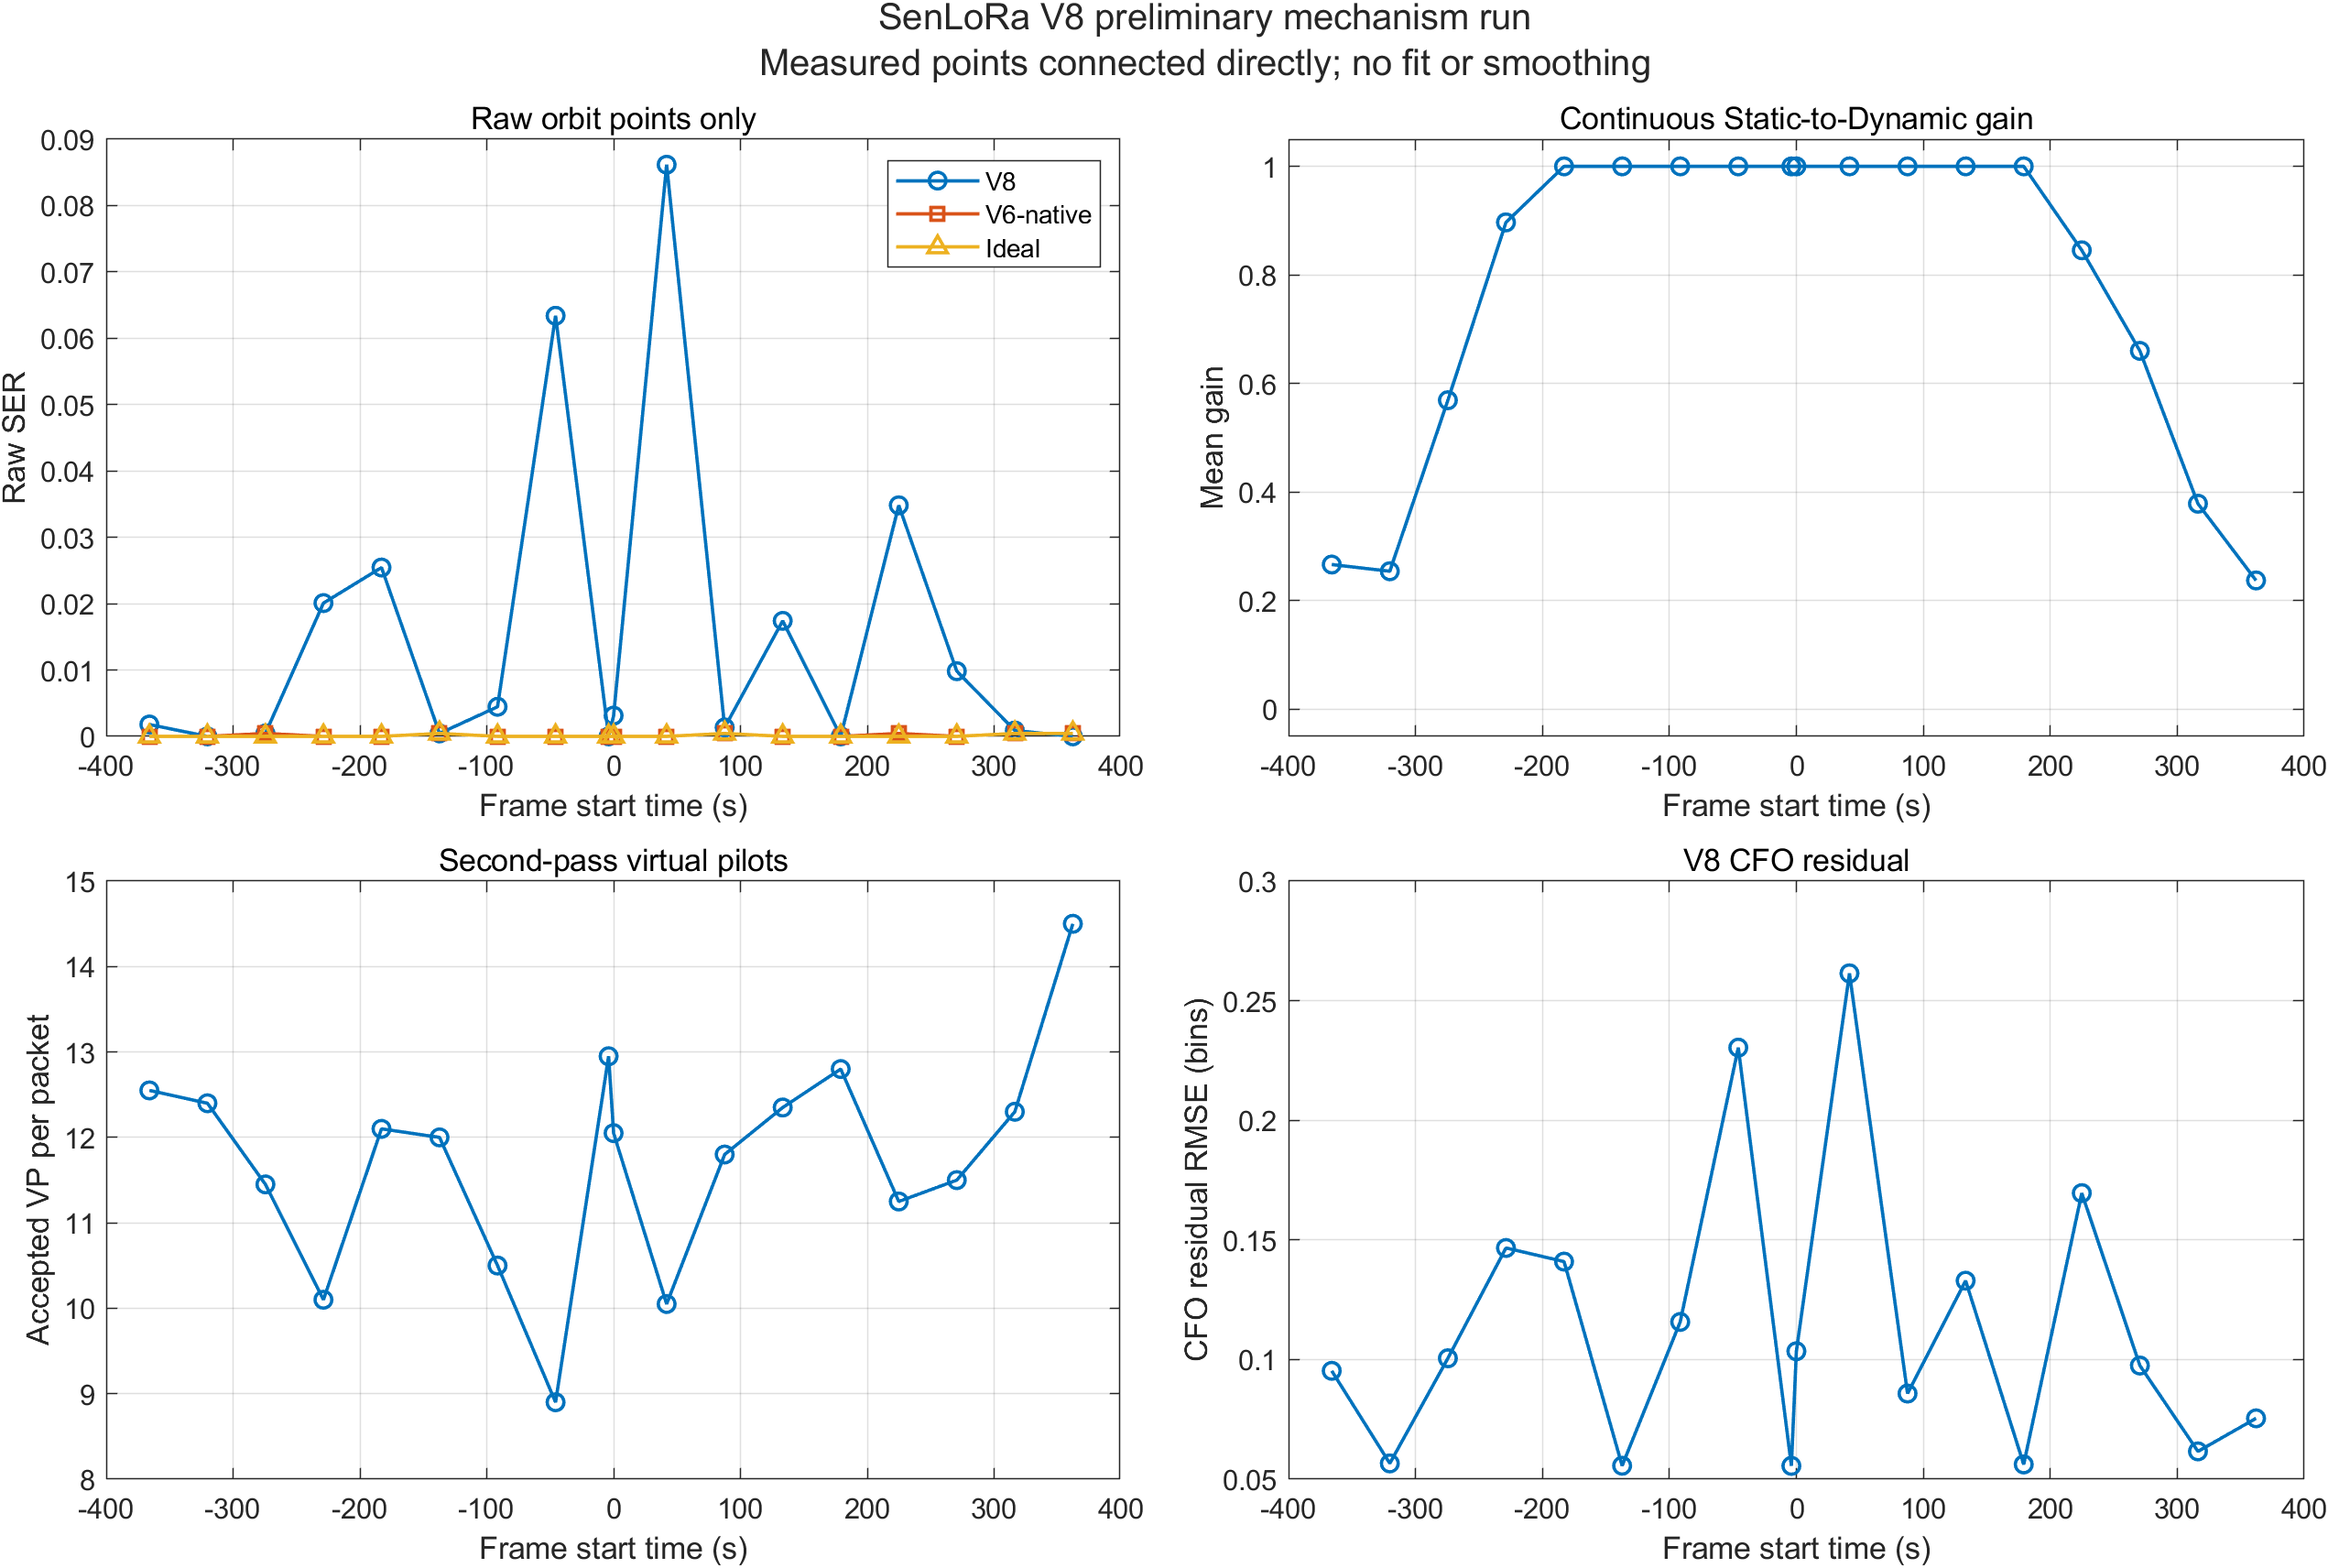

The data file committed next to this chart (first rows):
pairIndex, sideIndex, orbitStartSec, packets, v8RawErrors, v6RawErrors, idealRawErrors, v8Ser, v6Ser, idealSer, meanGain, minimumGain, maximumGain, candidateVpTotal, candidateVpMean, acceptedVpTotal, acceptedVpMean, meanCfoResidualBins, cfoResidualRmseBins, receiverFailures
1, 1, -366, 20, 4, 0, 0, 0.001786, 0, 0, 0.2665, 0, 1, 267, 13.35, 251, 12.55, 0.03402, 0.09528, 0
2, 1, -320.2, 20, 0, 0, 0, 0, 0, 0, 0.2542, 0, 0.8448, 259, 12.95, 248, 12.4, 0.009044, 0.05658, 0
3, 1, -274.5, 20, 1, 1, 0, 0.0004464, 0.0004464, 0, 0.5692, 0, 1, 238, 11.9, 229, 11.45, 0.01399, 0.1005, 0
4, 1, -228.8, 20, 45, 0, 0, 0.02009, 0, 0, 0.8967, 0.5151, 1, 213, 10.65, 202, 10.1, 0.01496, 0.1466, 0
5, 1, -183, 20, 57, 0, 0, 0.02545, 0, 0, 1, 1, 1, 251, 12.55, 242, 12.1, 0.003663, 0.1409, 0
6, 1, -137.2, 20, 1, 1, 1, 0.0004464, 0.0004464, 0.0004464, 1, 1, 1, 248, 12.4, 240, 12, 0.01371, 0.05561, 0
7, 1, -91.5, 20, 10, 0, 0, 0.004464, 0, 0, 1, 1, 1, 221, 11.05, 210, 10.5, 0.04758, 0.1157, 0
8, 1, -45.75, 20, 142, 0, 0, 0.06339, 0, 0, 1, 1, 1, 182, 9.1, 178, 8.9, 0.1273, 0.2304, 0
9, 2, -3.932, 20, 0, 0, 0, 0, 0, 0, 1, 1, 1, 262, 13.1, 259, 12.95, 0.01915, 0.05556, 0
9, 1, 0, 20, 7, 0, 0, 0.003125, 0, 0, 1, 1, 1, 256, 12.8, 241, 12.05, 0.006703, 0.1035, 0
8, 2, 41.82, 20, 193, 0, 0, 0.08616, 0, 0, 1, 1, 1, 203, 10.15, 201, 10.05, -0.1472, 0.2614, 0
7, 2, 87.57, 20, 3, 1, 1, 0.001339, 0.0004464, 0.0004464, 1, 1, 1, 248, 12.4, 236, 11.8, -0.05073, 0.08578, 0
6, 2, 133.3, 20, 39, 0, 0, 0.01741, 0, 0, 1, 1, 1, 258, 12.9, 247, 12.35, -0.05175, 0.1329, 0
5, 2, 179.1, 20, 0, 0, 0, 0, 0, 0, 1, 1, 1, 269, 13.45, 256, 12.8, -0.004674, 0.05616, 0
4, 2, 224.8, 20, 78, 1, 0, 0.03482, 0.0004464, 0, 0.8453, 0, 1, 231, 11.55, 225, 11.25, 0.04429, 0.1696, 0
3, 2, 270.6, 20, 22, 0, 0, 0.009821, 0, 0, 0.6601, 0, 1, 243, 12.15, 230, 11.5, 0.009922, 0.09749, 0
2, 2, 316.3, 20, 2, 1, 1, 0.0008929, 0.0004464, 0.0004464, 0.3786, 0, 1, 256, 12.8, 246, 12.3, 0.009715, 0.06161, 0
1, 2, 362.1, 20, 0, 1, 1, 0, 0.0004464, 0.0004464, 0.2372, 0, 0.8825, 304, 15.2, 290, 14.5, -0.0002716, 0.07543, 0
